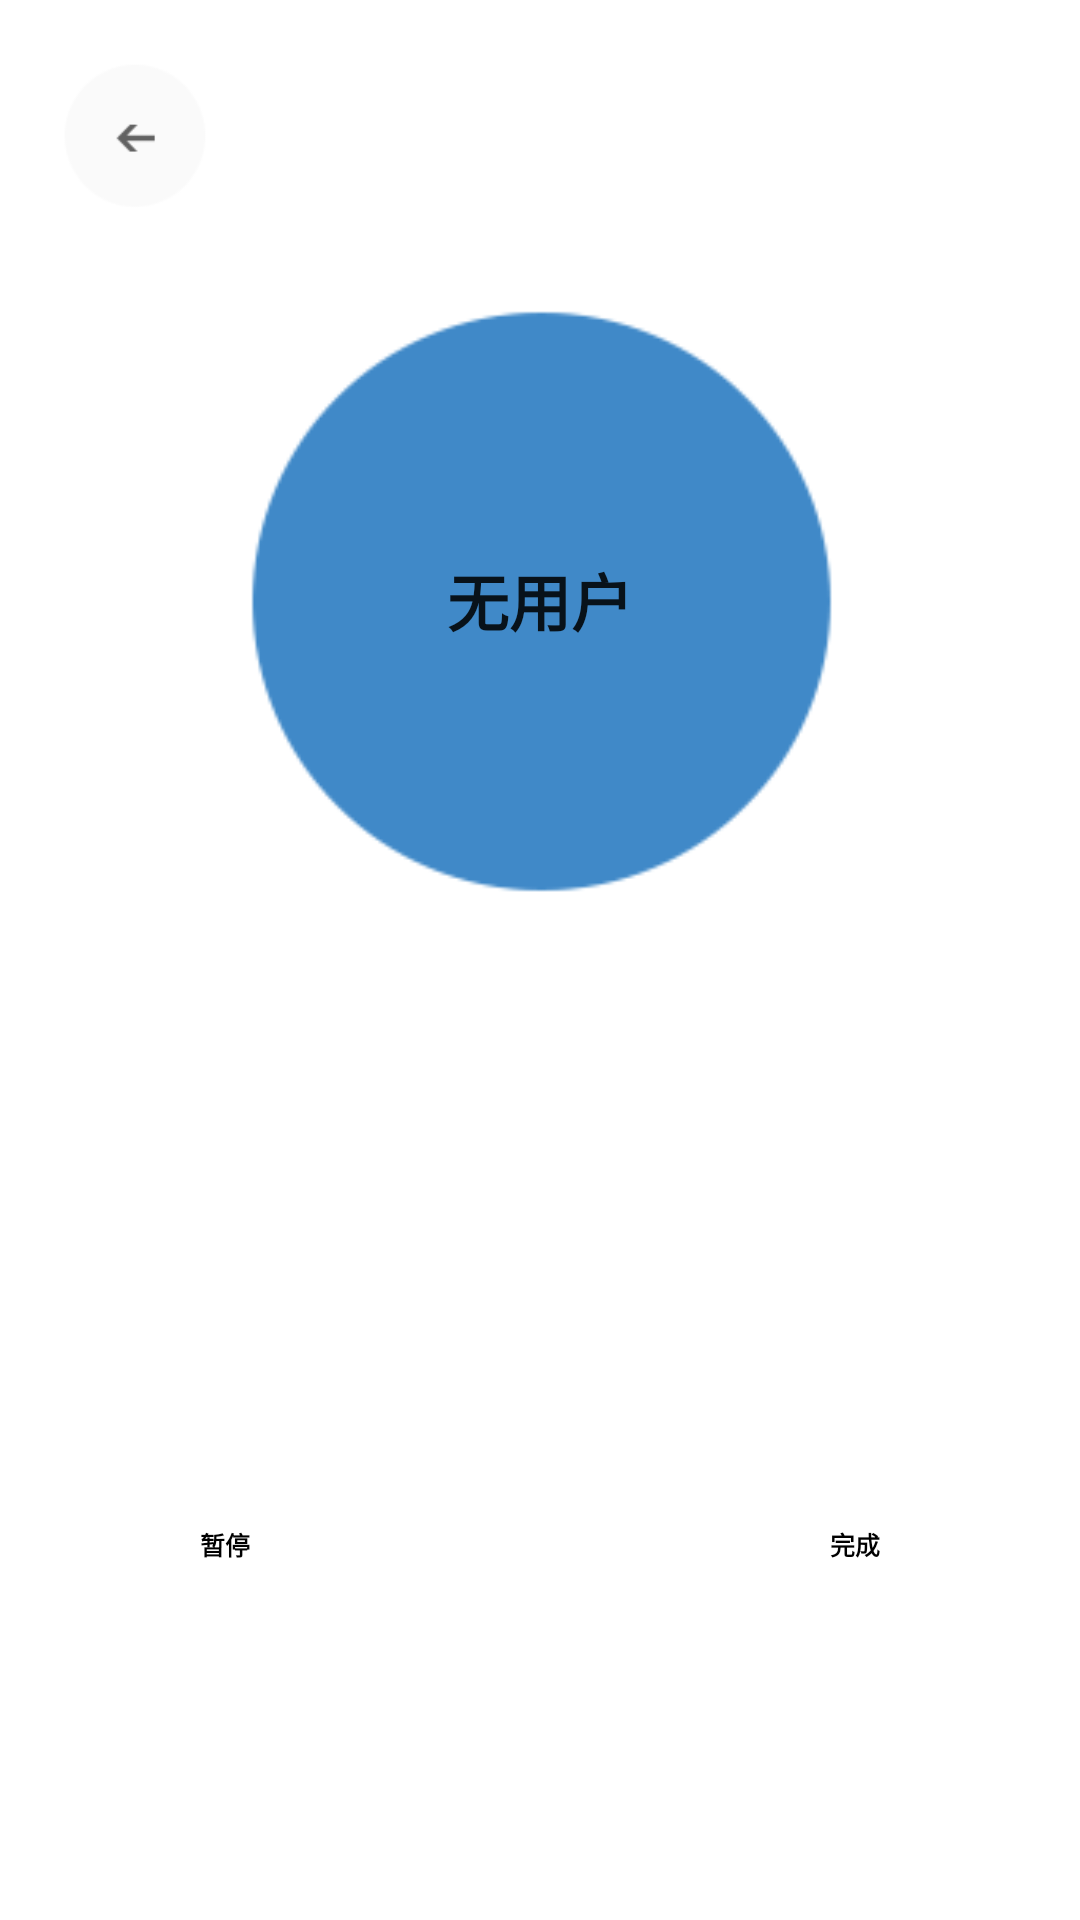

Here is an Android app screen rendered from its layout file. Give the layout XML and the strings, colors and styles it references.
<!-- AndroidManifest.xml: fallback theme Theme.MaterialComponents.DayNight.NoActionBar -->
<!-- res/layout/normalattendence.xml -->
<?xml version="1.0" encoding="utf-8"?>
<RelativeLayout xmlns:android="http://schemas.android.com/apk/res/android"
    android:layout_width="match_parent"
    android:layout_height="match_parent"
    android:background="@drawable/bm"
    >

    <ImageButton
        android:layout_width="50dp"
        android:layout_height="50dp"
        android:id="@+id/NA_backToMain_button"
        android:src="@drawable/back1"
        android:layout_alignParentLeft="true"
        android:background="@null"
        android:layout_marginLeft="20dp"
        android:layout_marginTop="20dp"
        android:scaleType="fitXY"
        />

    <Button
        android:layout_width="200dp"
        android:layout_height="200dp"
        android:id="@+id/NA_user_icon_button"
        android:background="@drawable/user_icon"
        android:layout_alignParentTop="true"
        android:layout_marginTop="100dp"
        android:layout_centerHorizontal="true"
        android:text="无用户"
        android:textStyle="bold"
        android:textSize="10pt"
        />

    <Button
        android:layout_width="50dp"
        android:layout_height="50dp"
        android:id="@+id/NA_pause_button"
        android:background="@drawable/button_background_low"
        android:text="暂停"
        android:textStyle="bold"
        android:textSize="4pt"
        android:textColor="@color/Color_Black"
        android:layout_alignParentBottom="true"
        android:layout_marginLeft="50dp"
        android:layout_marginBottom="100dp"
        />

    <Button
        android:layout_width="50dp"
        android:layout_height="50dp"
        android:id="@+id/NA_finish_button"
        android:background="@drawable/button_background_low"
        android:text="完成"
        android:textStyle="bold"
        android:textSize="4pt"
        android:textColor="@color/Color_Black"
        android:layout_alignParentBottom="true"
        android:layout_alignParentRight="true"
        android:layout_marginRight="50dp"
        android:layout_marginBottom="100dp"
        />



</RelativeLayout>
<!-- resources referenced by this layout -->
<resources>
  <color name="Color_Black">#000000</color>
  <!-- drawable back1: png bitmap (drawable, 1672 bytes) -->
  <!-- drawable user_icon: png bitmap (drawable, 3194 bytes) -->
</resources>
